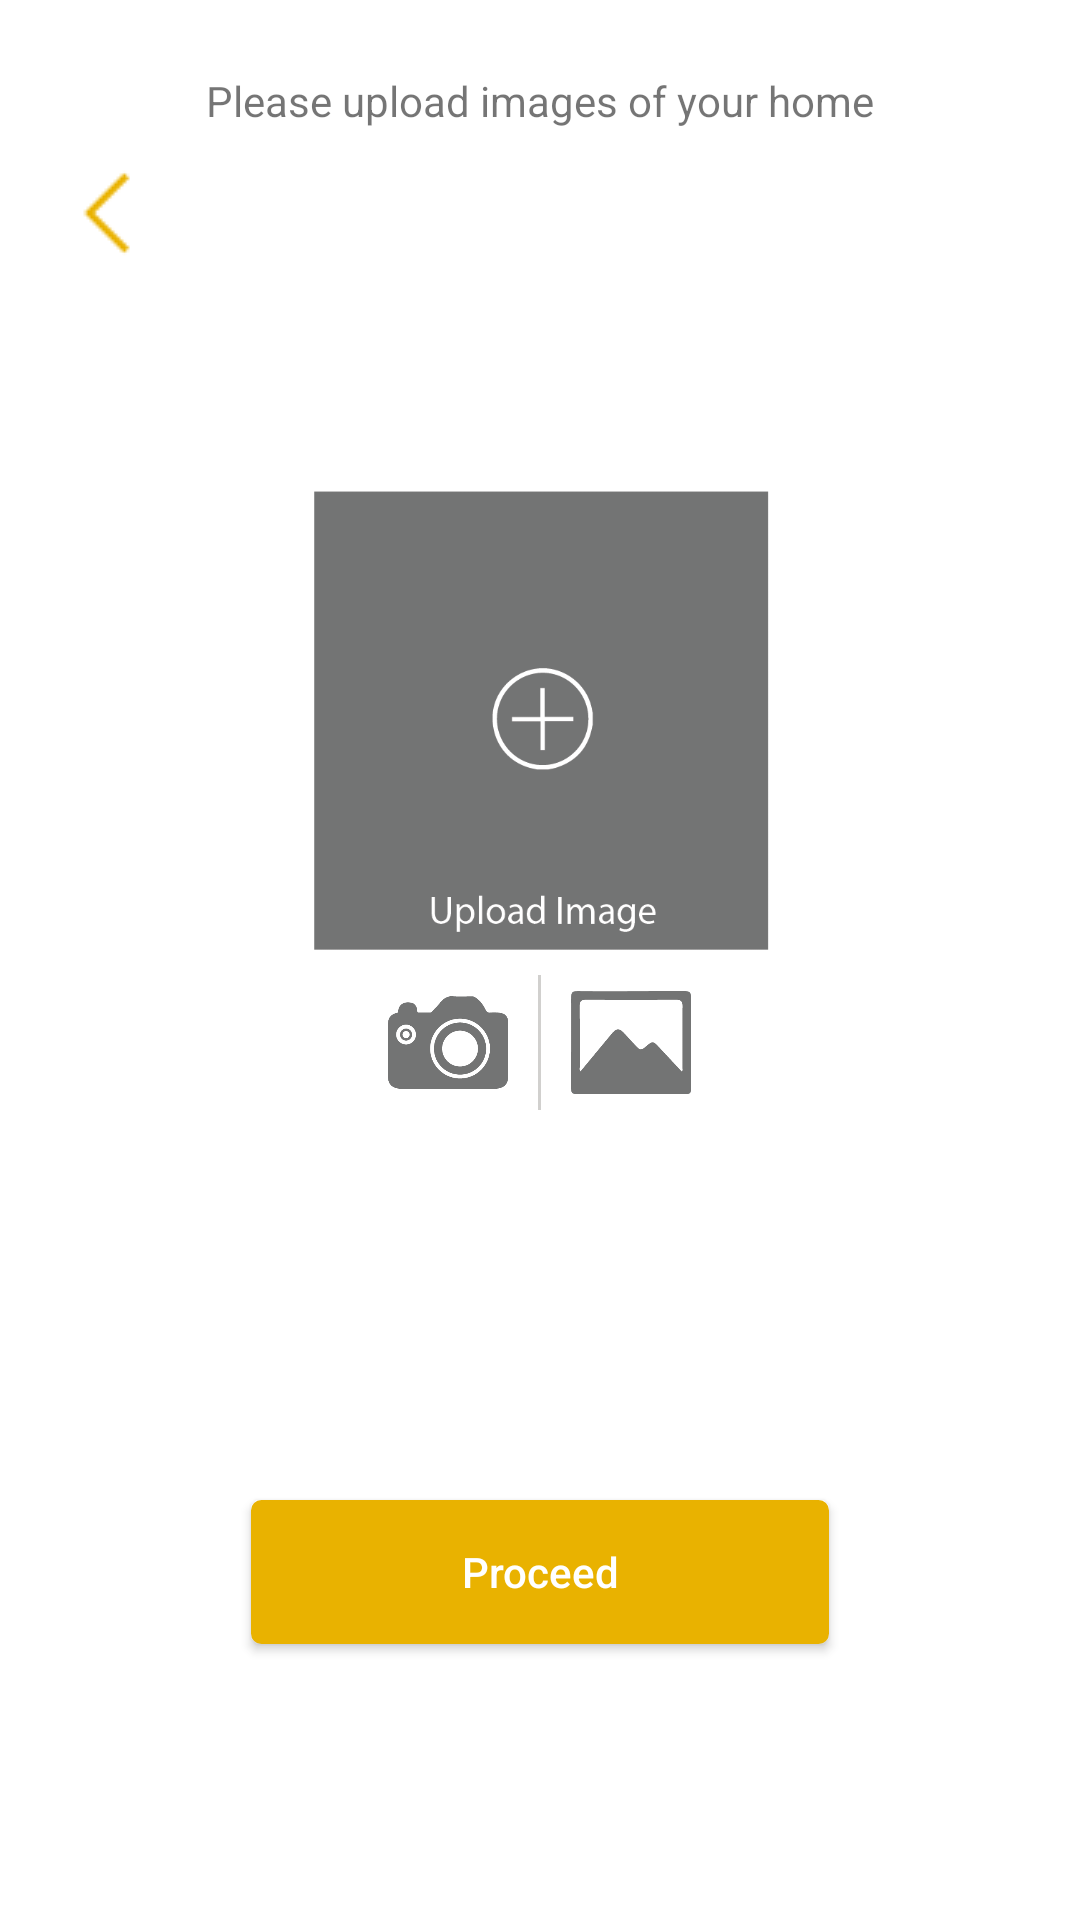

Produce the Android XML layout that renders to this screen, including the resource entries it uses.
<!-- AndroidManifest.xml: activity theme AppTheme.NoActionBar -->
<!-- res/layout/activity_home_image.xml -->
<?xml version="1.0" encoding="utf-8"?>
<LinearLayout xmlns:android="http://schemas.android.com/apk/res/android"
    xmlns:tools="http://schemas.android.com/tools"
    android:layout_width="match_parent"
    android:layout_height="match_parent"
    android:orientation="vertical"
    android:background="#ffffff"
    tools:context="com.houssup.userapp.UpdateFloorPlanActivity">

    <TextView
        android:layout_width="wrap_content"
        android:layout_height="wrap_content"
        android:layout_marginTop="24dp"
        android:textSize="14dp"
        android:layout_gravity="center_horizontal"
        android:text="Please upload images of your home"/>


    <ImageView
        android:layout_width="wrap_content"
        android:layout_height="wrap_content"
        android:src="@drawable/back"
        android:layout_marginTop="10dp"
        android:layout_marginLeft="20dp"/>

    <ImageView
        android:layout_width="160dp"
        android:layout_height="160dp"
        android:layout_marginTop="70dp"
        android:background="@drawable/uploadimage"
        android:layout_gravity="center_horizontal"
        />

    <LinearLayout
        android:layout_width="wrap_content"
        android:layout_height="wrap_content"
        android:layout_marginTop="6dp"
        android:layout_gravity="center_horizontal"
        android:orientation="horizontal">

        <ImageView
            android:layout_width="40dp"
            android:layout_height="45dp"
            android:clickable="true"
            android:src="@drawable/camera"/>

        <View
            android:layout_width="1dip"
            android:layout_height="fill_parent"
            android:layout_marginLeft="10dp"
            android:layout_marginRight="10dp"
            android:background="#d1d0ce"
            />

        <ImageView
            android:layout_width="40dp"
            android:clickable="true"
            android:layout_height="45dp"
            android:src="@drawable/gallery"/>

    </LinearLayout>

    <Button
        android:id="@+id/proceedButton"
        android:layout_width="wrap_content"
        android:layout_height="wrap_content"
        android:text="Proceed"
        android:textColor="#ffffff"
        android:textAllCaps="false"
        android:paddingLeft="70dp"
        android:layout_marginTop="130dp"
        android:paddingRight="70dp"
        android:layout_gravity="center_horizontal|bottom"
        android:background="@drawable/my_button"/>
</LinearLayout>
<!-- resources referenced by this layout -->
<resources>
  <!-- drawable back: png bitmap (drawable, 325 bytes) -->
  <!-- drawable camera: png bitmap (drawable, 6884 bytes) -->
  <!-- drawable gallery: png bitmap (drawable, 2723 bytes) -->
  <!-- drawable my_button (drawable) -->
  <?xml version="1.0" encoding="utf-8"?>
  <selector xmlns:android="http://schemas.android.com/apk/res/android" >
      <item android:state_pressed="true" >
          <shape android:shape="rectangle"  >
              <corners android:radius="3dip" />
              <stroke android:width="1dip" android:color="#e9b200" />
              <gradient android:angle="-90" android:startColor="#e9b200" android:endColor="#e9b200"  />
          </shape>
      </item>
      <item android:state_focused="true">
          <shape android:shape="rectangle"  >
              <corners android:radius="3dip" />
              <stroke android:width="1dip" android:color="#e9b200" />
              <solid android:color="#e9b200"/>
          </shape>
      </item>
      <item >
          <shape android:shape="rectangle"  >
              <corners android:radius="3dip" />
              <stroke android:width="1dip" android:color="#e9b200" />
              <gradient android:angle="-90" android:startColor="#e9b200" android:endColor="#e9b200" />
          </shape>
      </item>
  </selector>
  <!-- drawable uploadimage: png bitmap (drawable, 10957 bytes) -->
  <style name="AppTheme.NoActionBar">
          <item name="windowActionBar">false</item>
          <item name="windowNoTitle">true</item>
      </style>
</resources>
